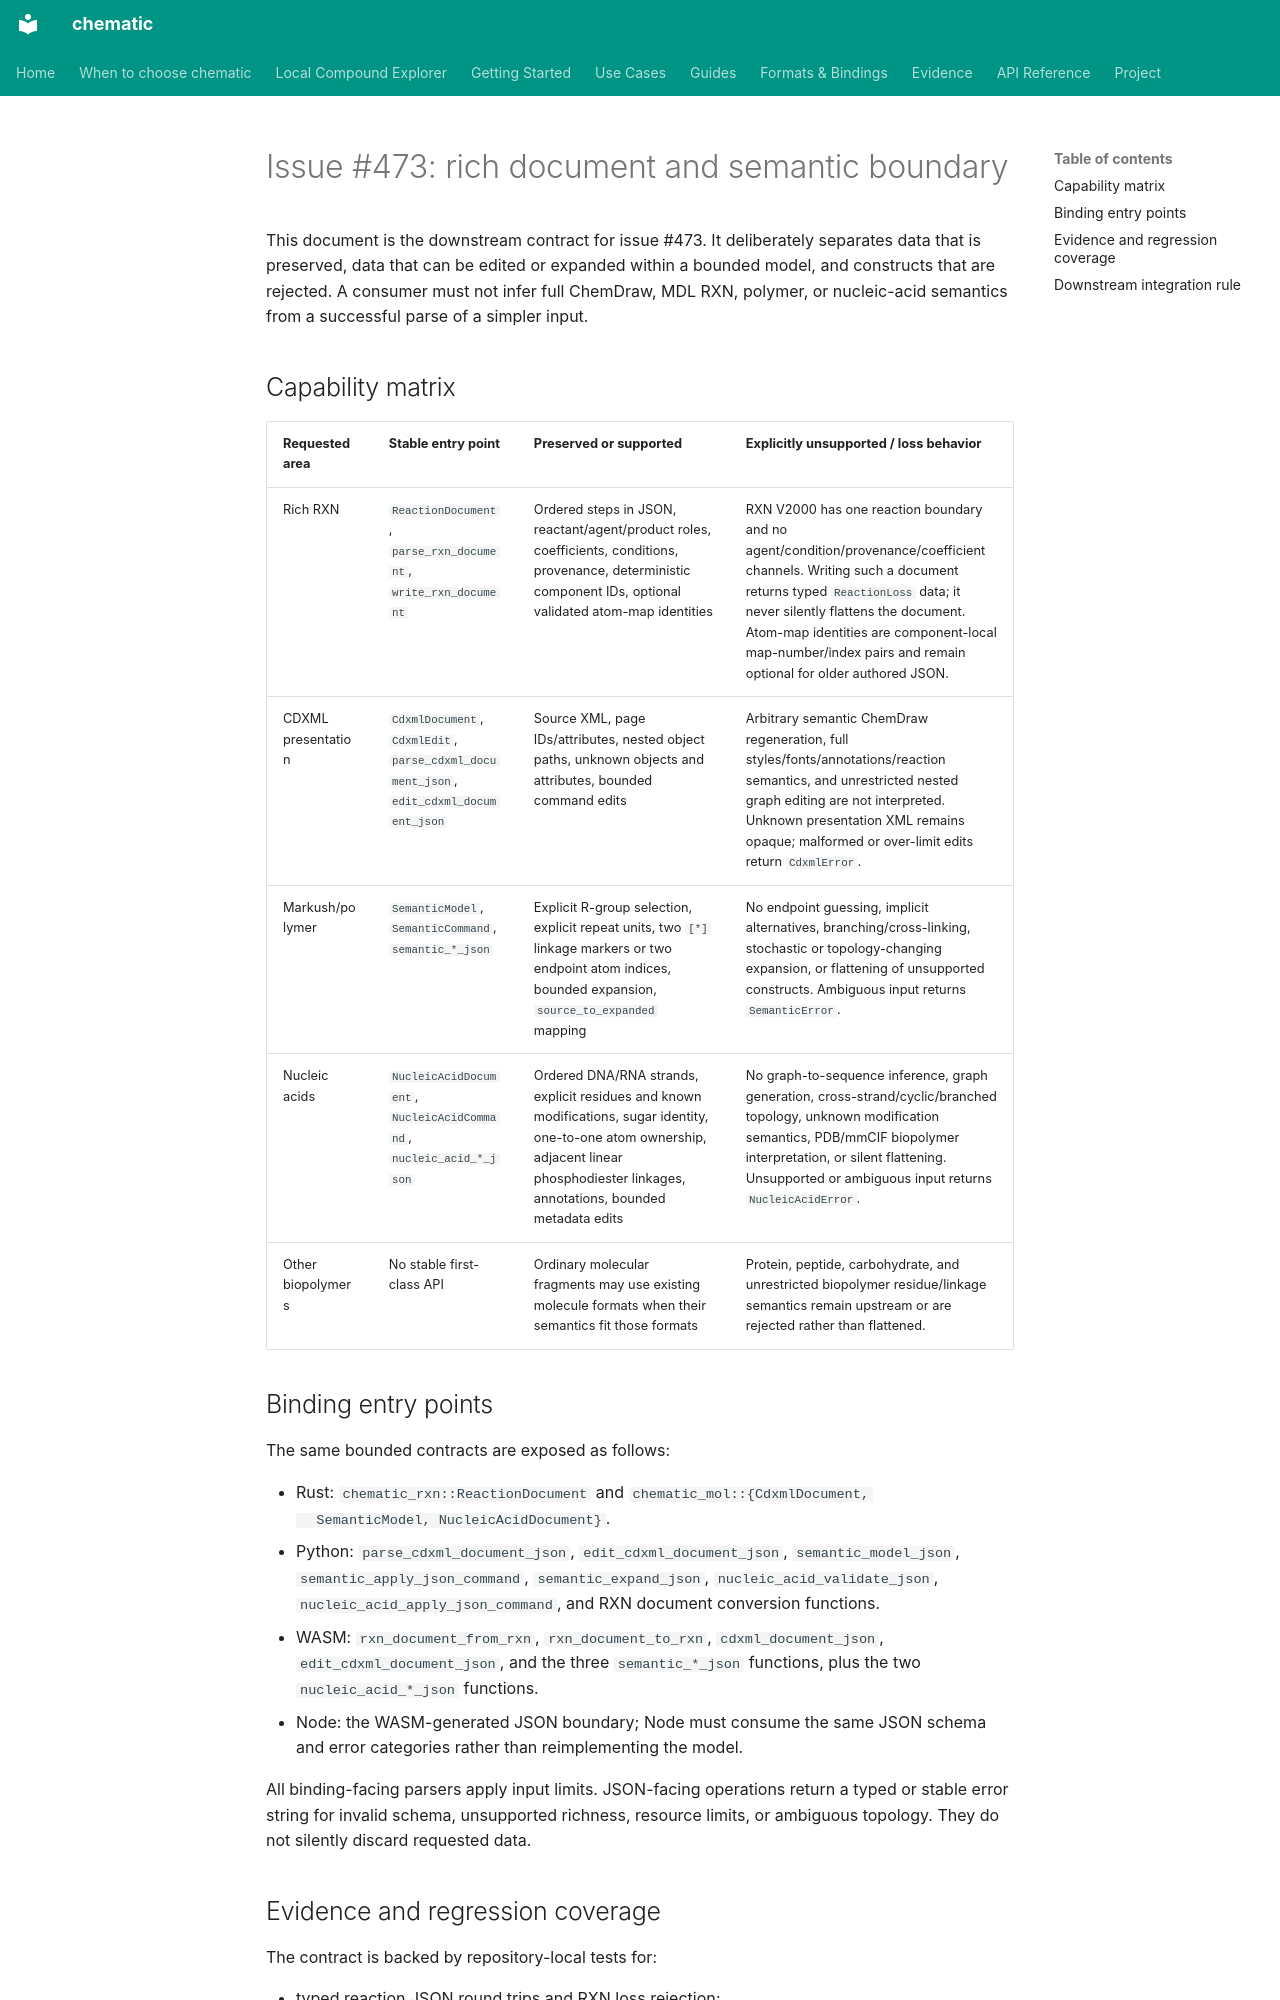

repository: kent-tokyo/chematic · page: reference/issue-473-rich-document-boundary/index.html · generator: mkdocs

# Issue #473: rich document and semantic boundary

This document is the downstream contract for issue #473. It deliberately
separates data that is preserved, data that can be edited or expanded within a
bounded model, and constructs that are rejected. A consumer must not infer
full ChemDraw, MDL RXN, polymer, or nucleic-acid semantics from a successful
parse of a simpler input.

## Capability matrix

| Requested area | Stable entry point | Preserved or supported | Explicitly unsupported / loss behavior |
| --- | --- | --- | --- |
| Rich RXN | `ReactionDocument`, `parse_rxn_document`, `write_rxn_document` | Ordered steps in JSON, reactant/agent/product roles, coefficients, conditions, provenance, deterministic component IDs, optional validated atom-map identities | RXN V2000 has one reaction boundary and no agent/condition/provenance/coefficient channels. Writing such a document returns typed `ReactionLoss` data; it never silently flattens the document. Atom-map identities are component-local map-number/index pairs and remain optional for older authored JSON. |
| CDXML presentation | `CdxmlDocument`, `CdxmlEdit`, `parse_cdxml_document_json`, `edit_cdxml_document_json` | Source XML, page IDs/attributes, nested object paths, unknown objects and attributes, bounded command edits | Arbitrary semantic ChemDraw regeneration, full styles/fonts/annotations/reaction semantics, and unrestricted nested graph editing are not interpreted. Unknown presentation XML remains opaque; malformed or over-limit edits return `CdxmlError`. |
| Markush/polymer | `SemanticModel`, `SemanticCommand`, `semantic_*_json` | Explicit R-group selection, explicit repeat units, two `[*]` linkage markers or two endpoint atom indices, bounded expansion, `source_to_expanded` mapping | No endpoint guessing, implicit alternatives, branching/cross-linking, stochastic or topology-changing expansion, or flattening of unsupported constructs. Ambiguous input returns `SemanticError`. |
| Nucleic acids | `NucleicAcidDocument`, `NucleicAcidCommand`, `nucleic_acid_*_json` | Ordered DNA/RNA strands, explicit residues and known modifications, sugar identity, one-to-one atom ownership, adjacent linear phosphodiester linkages, annotations, bounded metadata edits | No graph-to-sequence inference, graph generation, cross-strand/cyclic/branched topology, unknown modification semantics, PDB/mmCIF biopolymer interpretation, or silent flattening. Unsupported or ambiguous input returns `NucleicAcidError`. |
| Other biopolymers | No stable first-class API | Ordinary molecular fragments may use existing molecule formats when their semantics fit those formats | Protein, peptide, carbohydrate, and unrestricted biopolymer residue/linkage semantics remain upstream or are rejected rather than flattened. |

## Binding entry points

The same bounded contracts are exposed as follows:

- Rust: `chematic_rxn::ReactionDocument` and `chematic_mol::{CdxmlDocument,
  SemanticModel, NucleicAcidDocument}`.
- Python: `parse_cdxml_document_json`, `edit_cdxml_document_json`,
  `semantic_model_json`, `semantic_apply_json_command`,
  `semantic_expand_json`, `nucleic_acid_validate_json`,
  `nucleic_acid_apply_json_command`, and RXN document conversion functions.
- WASM: `rxn_document_from_rxn`, `rxn_document_to_rxn`,
  `cdxml_document_json`, `edit_cdxml_document_json`, and the three
  `semantic_*_json` functions, plus the two `nucleic_acid_*_json` functions.
- Node: the WASM-generated JSON boundary; Node must consume the same JSON
  schema and error categories rather than reimplementing the model.

All binding-facing parsers apply input limits. JSON-facing operations return a
typed or stable error string for invalid schema, unsupported richness, resource
limits, or ambiguous topology. They do not silently discard requested data.
